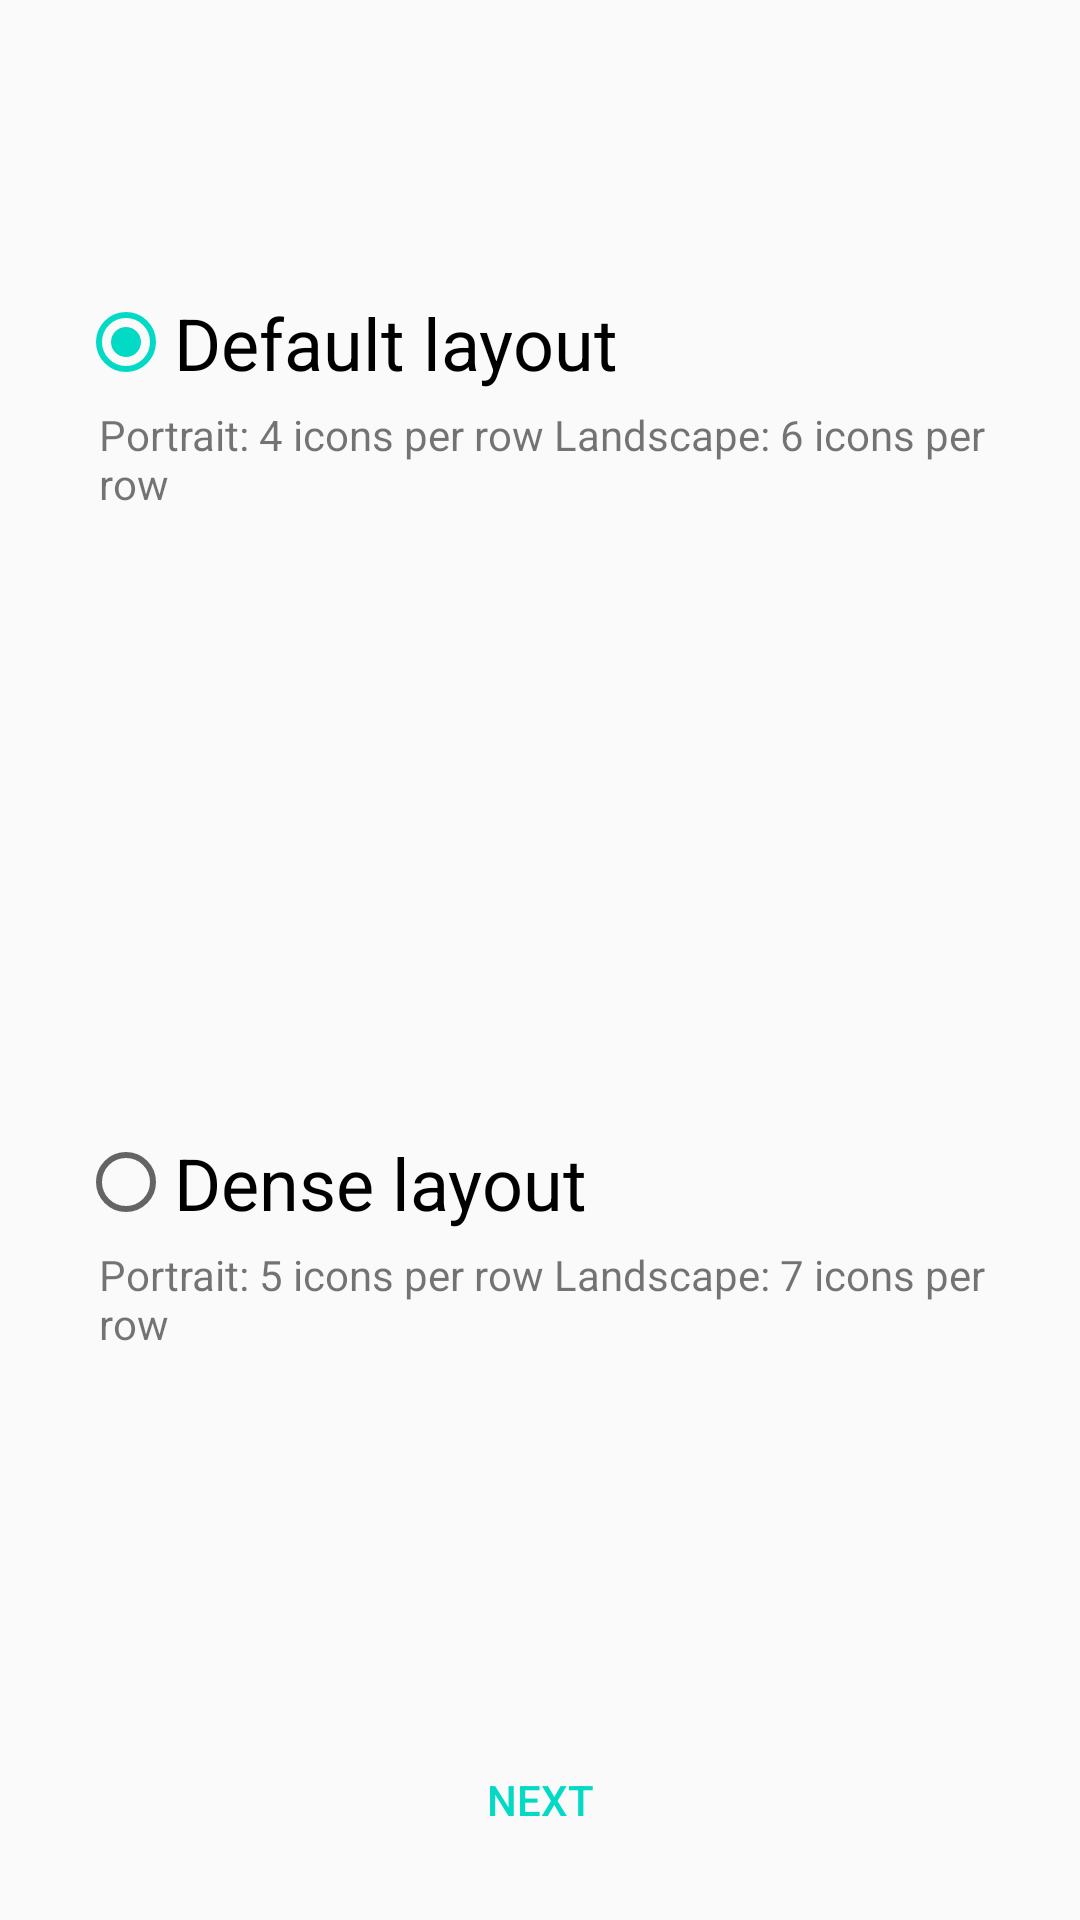

Produce the Android XML layout that renders to this screen, including the resource entries it uses.
<!-- AndroidManifest.xml: application theme AppTheme -->
<!-- res/layout/activity_welcome_page4.xml -->
<?xml version="1.0" encoding="utf-8"?>
<android.support.constraint.ConstraintLayout xmlns:android="http://schemas.android.com/apk/res/android"
    xmlns:app="http://schemas.android.com/apk/res-auto"
    xmlns:tools="http://schemas.android.com/tools"
    android:layout_width="match_parent"
    android:layout_height="match_parent"
    tools:context=".WelcomePage4">


    <LinearLayout
        android:id="@+id/radioGroup"
        android:orientation="vertical"
        android:layout_width="0dp"
        android:layout_height="0dp"
        android:layout_marginStart="16dp"
        android:layout_marginTop="8dp"
        android:layout_marginEnd="16dp"
        android:layout_marginBottom="8dp"
        app:layout_constraintBottom_toTopOf="@+id/button4"
        app:layout_constraintEnd_toEndOf="parent"
        app:layout_constraintStart_toStartOf="parent"
        app:layout_constraintTop_toTopOf="parent">

        <LinearLayout
            android:layout_width="match_parent"
            android:layout_height="wrap_content"
            android:layout_margin="5dp"
            android:layout_weight="1"
            android:background="@drawable/radio_selector"
            android:orientation="vertical">

            <Space
                android:layout_width="match_parent"
                android:layout_height="wrap_content"
                android:layout_marginTop="80dp" />

            <RadioButton
                android:id="@+id/radioButton"
                style="@style/MyRadioButton"
                android:layout_width="match_parent"
                android:layout_height="wrap_content"
                android:background="@null"
                android:checked="true"
                android:text="@string/Default" />

            <TextView
                android:id="@+id/textView8"
                android:layout_width="wrap_content"
                android:layout_height="wrap_content"
                android:layout_marginStart="12dp"
                android:text="@string/DefaultDesc"
                android:textSize="14sp"
                app:layout_constraintStart_toStartOf="@+id/radioGroup"
                app:layout_constraintTop_toTopOf="@+id/radioGroup" />
        </LinearLayout>

        <LinearLayout
            android:layout_width="match_parent"
            android:layout_height="wrap_content"
            android:layout_margin="5dp"
            android:layout_weight="1"
            android:background="@drawable/radio_selector"
            android:orientation="vertical">


            <Space
                android:layout_width="match_parent"
                android:layout_height="wrap_content"
                android:layout_marginTop="80dp" />

            <RadioButton
                android:id="@+id/radioButton2"
                style="@style/MyRadioButton"
                android:layout_width="match_parent"
                android:layout_height="wrap_content"
                android:background="@null"
                android:text="@string/Dense" />

            <TextView
                android:id="@+id/textView9"
                android:layout_width="wrap_content"
                android:layout_height="wrap_content"
                android:layout_marginStart="12dp"
                android:text="@string/DenseDesc"
                android:textSize="14sp"
                app:layout_constraintStart_toStartOf="@+id/radioGroup"
                app:layout_constraintTop_toTopOf="@+id/radioGroup" />
        </LinearLayout>
    </LinearLayout>

    <Button
        style="@style/Widget.AppCompat.Button.Borderless.Colored"
        android:id="@+id/button4"
        android:layout_width="wrap_content"
        android:layout_height="wrap_content"
        android:layout_marginBottom="16dp"
        android:text="@string/Next"
        app:layout_constraintBottom_toBottomOf="parent"
        app:layout_constraintEnd_toEndOf="parent"
        android:onClick="btnClick"
        app:layout_constraintStart_toStartOf="parent" />

</android.support.constraint.ConstraintLayout>
<!-- resources referenced by this layout -->
<resources>
  <string name="Default">Default layout</string>
  <string name="DefaultDesc">Portrait: 4 icons per row Landscape: 6 icons per row</string>
  <string name="Dense">Dense layout</string>
  <string name="DenseDesc">Portrait: 5 icons per row Landscape: 7 icons per row</string>
  <string name="Next">Next</string>
  <style name="MyRadioButton" parent="Widget.AppCompat.CompoundButton.RadioButton">
          <item name="android:background">@drawable/radio_selector</item>
          <item name="android:textSize">24sp</item>
          <item name="android:layout_margin">5dp</item>
      </style>
  <style name="AppTheme" parent="Theme.AppCompat.Light.NoActionBar">
          
          <item name="colorPrimary">@color/colorPrimary</item>
          <item name="colorPrimaryDark">@color/colorPrimaryDark</item>
          <item name="colorAccent">@color/colorAccent</item>
      </style>
  <!-- not gathered from this repository: default colours our renderer supplied (Android Studio template values) -->
  <color name="colorPrimary">#FF6200EE</color>
  <color name="colorPrimaryDark">#FF3700B3</color>
  <color name="colorAccent">#FF03DAC5</color>
</resources>
